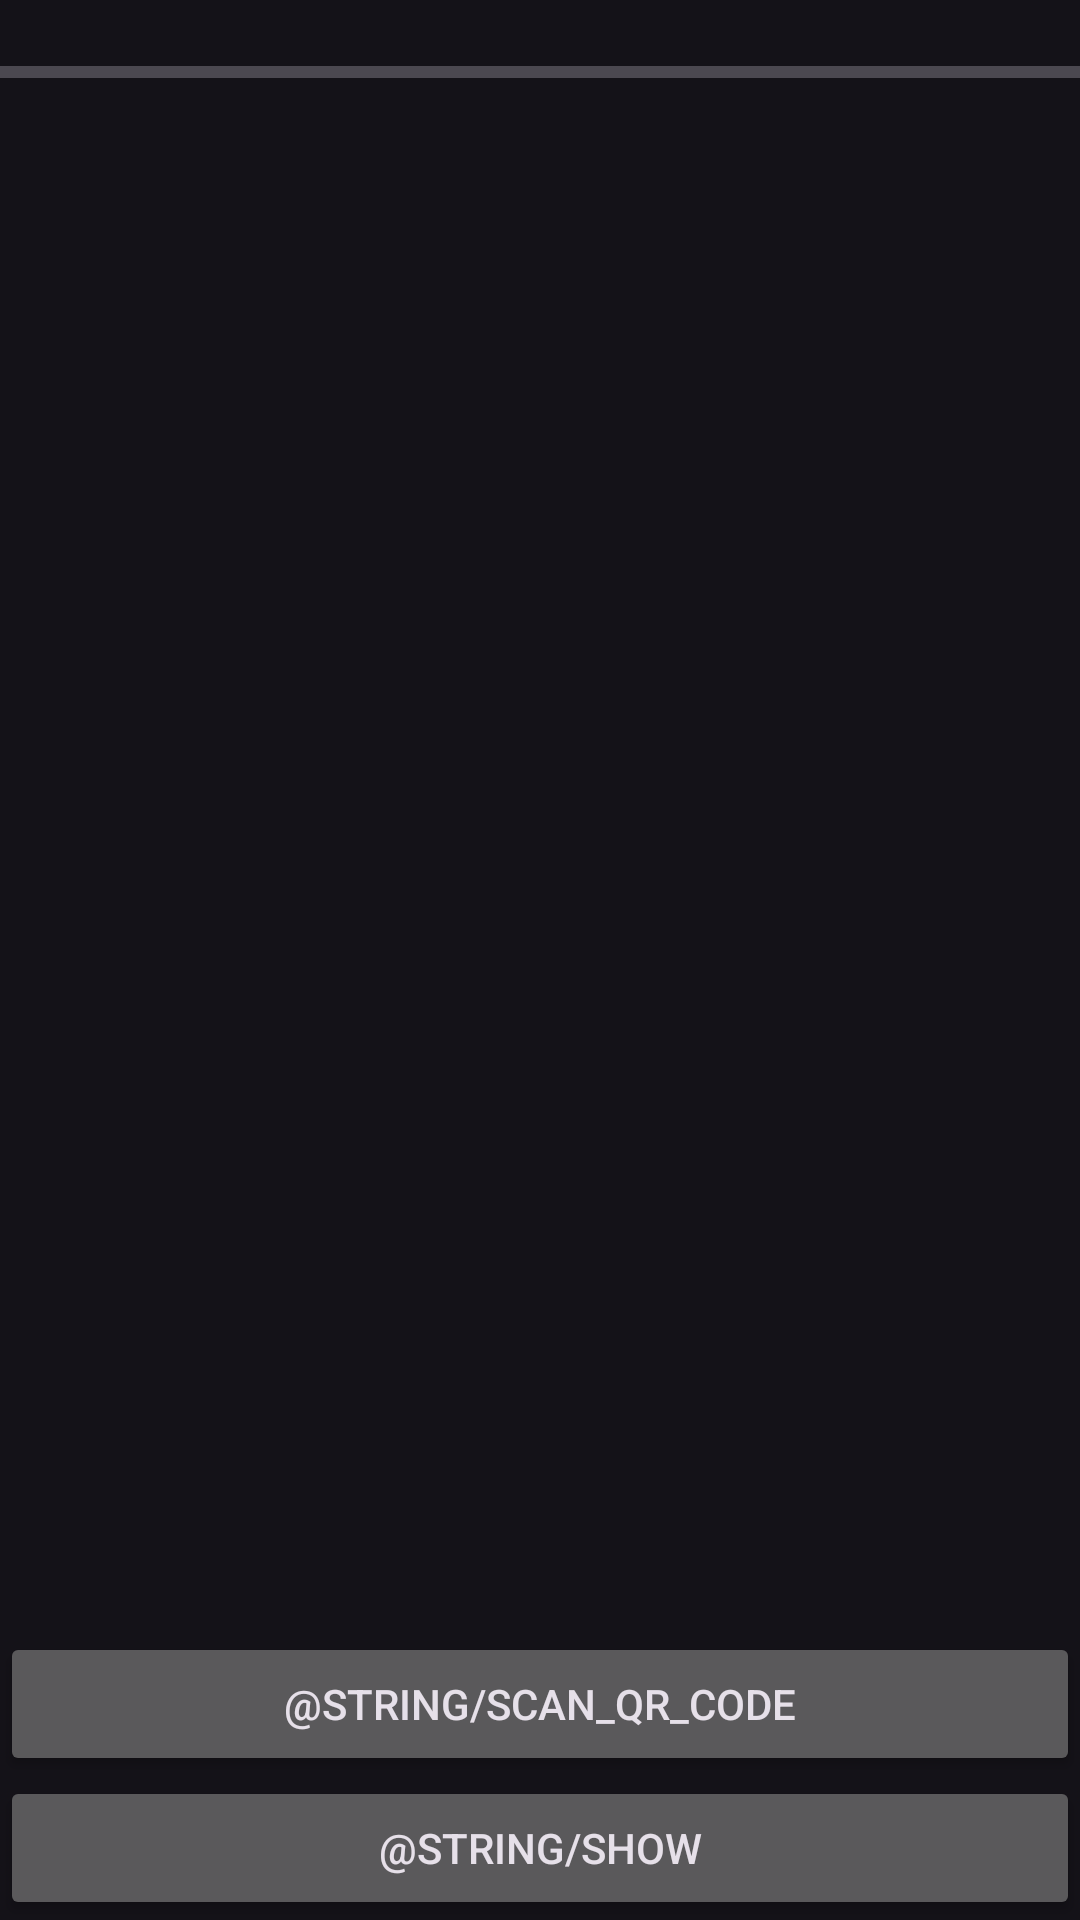

Produce the Android XML layout that renders to this screen, including the resource entries it uses.
<!-- AndroidManifest.xml: application theme Theme.Thesis -->
<!-- res/layout/activity_main.xml -->
<?xml version="1.0" encoding="utf-8"?>
<androidx.constraintlayout.widget.ConstraintLayout xmlns:android="http://schemas.android.com/apk/res/android"
    xmlns:app="http://schemas.android.com/apk/res-auto"
    xmlns:tools="http://schemas.android.com/tools"
    android:id="@+id/main"
    android:layout_width="match_parent"
    android:layout_height="match_parent"
    tools:context=".MainActivity">

    <Button
        android:id="@+id/btn_Scan"
        android:layout_width="match_parent"
        android:layout_height="wrap_content"
        app:layout_constraintBottom_toTopOf="@+id/btn_Show"
        android:text="@string/scan_qr_code"
        app:layout_constraintBottom_toBottomOf="parent"
        app:layout_constraintEnd_toEndOf="parent"
        app:layout_constraintStart_toStartOf="parent" />

    <Button
        android:id="@+id/btn_Show"
        android:layout_width="match_parent"
        android:layout_height="wrap_content"
        android:text="@string/show"
        app:layout_constraintBottom_toBottomOf="parent"
        app:layout_constraintEnd_toEndOf="parent"
        app:layout_constraintStart_toStartOf="parent" />


    <androidx.recyclerview.widget.RecyclerView
        android:id="@+id/rec"
        android:layout_width="match_parent"
        android:layout_height="0dp"
        app:layout_constraintBottom_toTopOf="@+id/btn_Scan"
        app:layout_constraintEnd_toEndOf="parent"
        app:layout_constraintStart_toStartOf="parent"
        app:layout_constraintTop_toBottomOf="@+id/progressBar" />

    <ProgressBar
        android:id="@+id/progressBar"
        style="@android:style/Widget.DeviceDefault.Light.ProgressBar.Horizontal"
        android:layout_width="match_parent"
        android:layout_height="wrap_content"
        android:max="300"
        android:progress="0"
        android:layout_marginTop="16dp"
        app:layout_constraintTop_toTopOf="parent"
        app:layout_constraintRight_toRightOf="parent"
        app:layout_constraintLeft_toLeftOf="parent" />
</androidx.constraintlayout.widget.ConstraintLayout>
<!-- resources referenced by this layout -->
<resources>
  <style name="Theme.Thesis" parent="Base.Theme.Thesis" />
  <style name="Base.Theme.Thesis" parent="Theme.Material3.Dark.NoActionBar">
          
          
      </style>
</resources>
